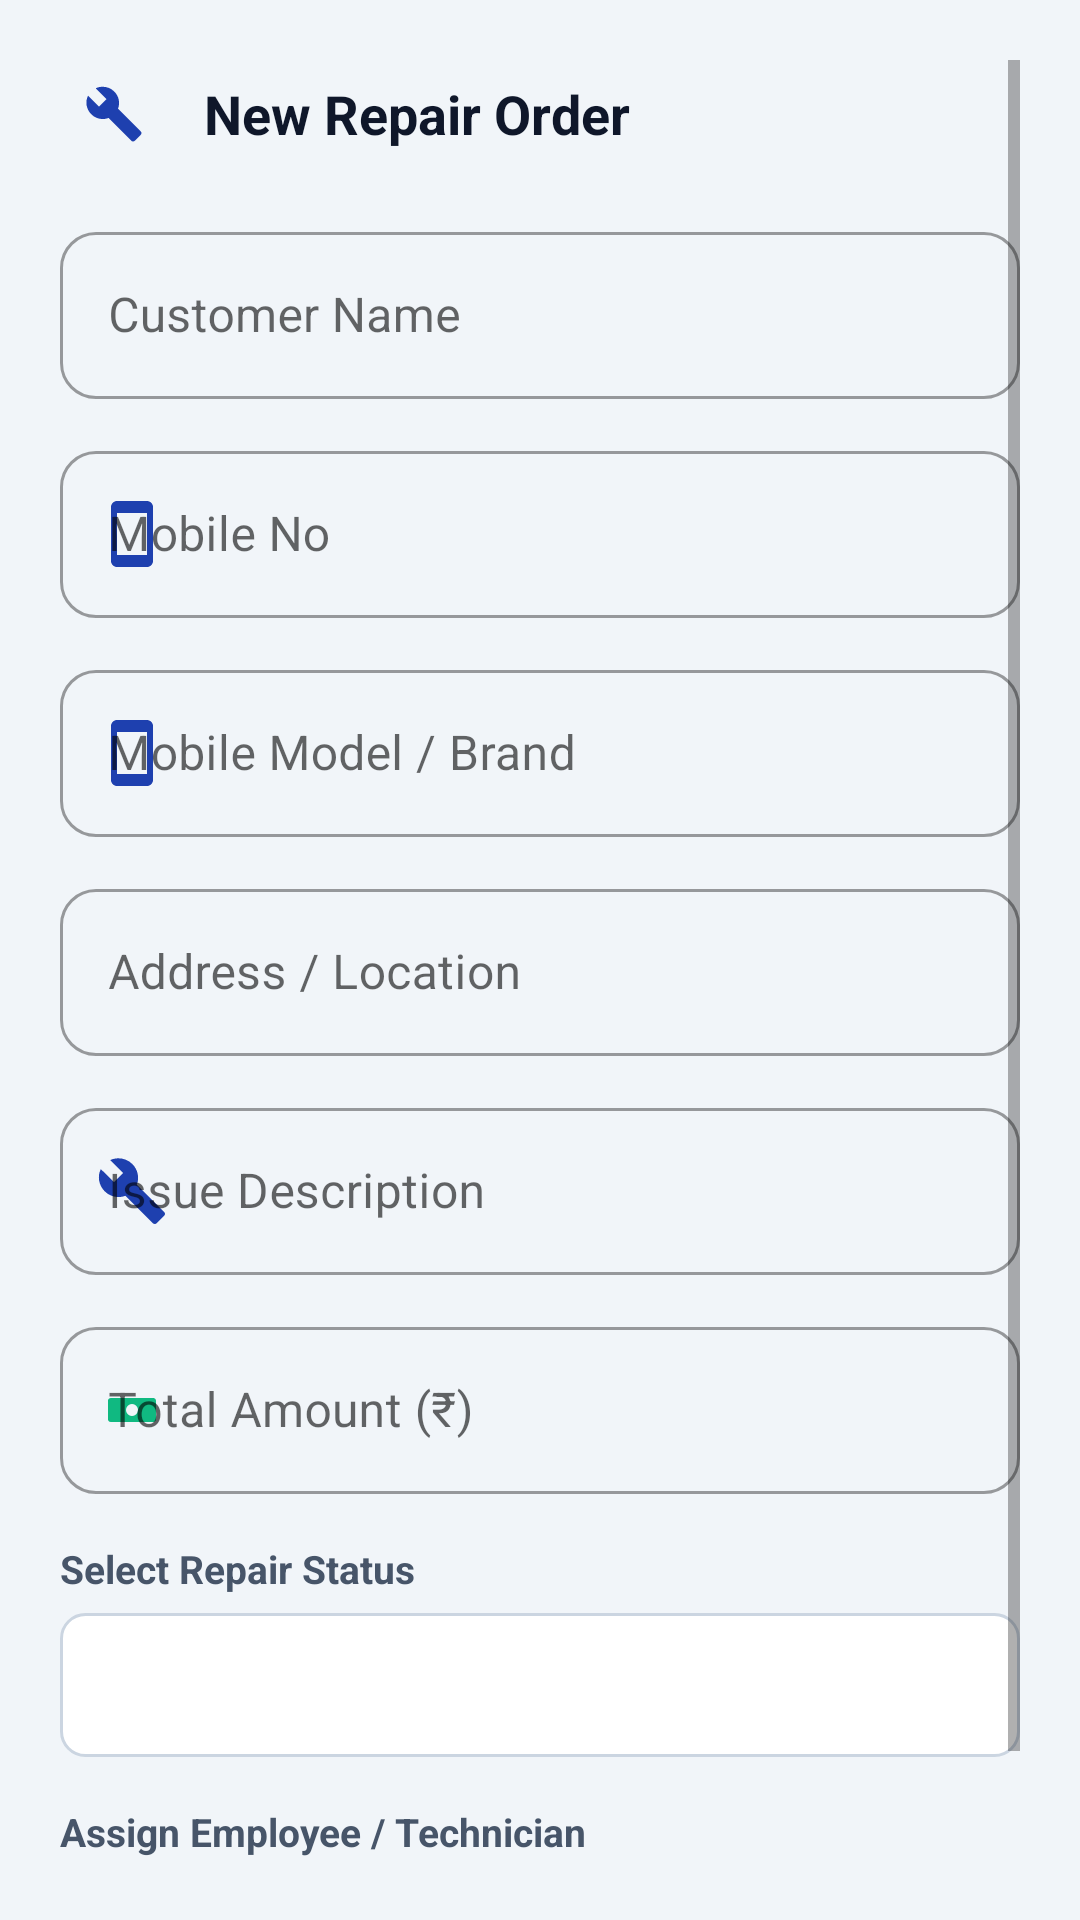

The Android layout XML behind this screen, and the referenced resources:
<!-- AndroidManifest.xml: application theme Theme.MobileRepair -->
<!-- res/layout/dialog_add_repair.xml -->
<?xml version="1.0" encoding="utf-8"?>
<ScrollView xmlns:android="http://schemas.android.com/apk/res/android"
    xmlns:app="http://schemas.android.com/apk/res-auto"
    android:layout_width="match_parent"
    android:layout_height="wrap_content"
    android:padding="20dp">

    <LinearLayout
        android:layout_width="match_parent"
        android:layout_height="wrap_content"
        android:orientation="vertical">

        
        <LinearLayout
            android:layout_width="match_parent"
            android:layout_height="wrap_content"
            android:layout_marginBottom="16dp"
            android:gravity="center_vertical"
            android:orientation="horizontal">

            <ImageView
                android:layout_width="36dp"
                android:layout_height="36dp"
                android:background="@drawable/bg_badge_circle"
                android:contentDescription="Repair Header Icon"
                android:padding="8dp"
                android:src="@drawable/ic_wrench"
                app:tint="@color/primary" />

            <TextView
                android:layout_width="wrap_content"
                android:layout_height="wrap_content"
                android:layout_marginStart="12dp"
                android:text="New Repair Order"
                android:textColor="@color/text_primary"
                android:textSize="18sp"
                android:textStyle="bold" />
        </LinearLayout>

        <com.google.android.material.textfield.TextInputLayout
            style="@style/Widget.MaterialComponents.TextInputLayout.OutlinedBox"
            android:layout_width="match_parent"
            android:layout_height="wrap_content"
            android:layout_marginBottom="12dp"
            android:hint="Customer Name"
            app:boxCornerRadiusBottomEnd="12dp"
            app:boxCornerRadiusBottomStart="12dp"
            app:boxCornerRadiusTopEnd="12dp"
            app:boxCornerRadiusTopStart="12dp"
            app:startIconDrawable="@drawable/ic_person"
            app:startIconTint="@color/primary">

            <com.google.android.material.textfield.TextInputEditText
                android:id="@+id/etCustomerName"
                android:layout_width="match_parent"
                android:layout_height="wrap_content"
                android:inputType="textPersonName"
                android:maxLines="1" />
        </com.google.android.material.textfield.TextInputLayout>

        <com.google.android.material.textfield.TextInputLayout
            style="@style/Widget.MaterialComponents.TextInputLayout.OutlinedBox"
            android:layout_width="match_parent"
            android:layout_height="wrap_content"
            android:layout_marginBottom="12dp"
            android:hint="Mobile No"
            app:boxCornerRadiusBottomEnd="12dp"
            app:boxCornerRadiusBottomStart="12dp"
            app:boxCornerRadiusTopEnd="12dp"
            app:boxCornerRadiusTopStart="12dp"
            app:startIconDrawable="@drawable/ic_phone"
            app:startIconTint="@color/primary">

            <com.google.android.material.textfield.TextInputEditText
                android:id="@+id/etMobileNumber"
                android:layout_width="match_parent"
                android:layout_height="wrap_content"
                android:inputType="phone"
                android:maxLines="1" />
        </com.google.android.material.textfield.TextInputLayout>

        <com.google.android.material.textfield.TextInputLayout
            style="@style/Widget.MaterialComponents.TextInputLayout.OutlinedBox"
            android:layout_width="match_parent"
            android:layout_height="wrap_content"
            android:layout_marginBottom="12dp"
            android:hint="Mobile Model / Brand"
            app:boxCornerRadiusBottomEnd="12dp"
            app:boxCornerRadiusBottomStart="12dp"
            app:boxCornerRadiusTopEnd="12dp"
            app:boxCornerRadiusTopStart="12dp"
            app:startIconDrawable="@drawable/ic_phone"
            app:startIconTint="@color/primary">

            <com.google.android.material.textfield.TextInputEditText
                android:id="@+id/etMobileCompany"
                android:layout_width="match_parent"
                android:layout_height="wrap_content"
                android:inputType="text"
                android:maxLines="1" />
        </com.google.android.material.textfield.TextInputLayout>

        <com.google.android.material.textfield.TextInputLayout
            style="@style/Widget.MaterialComponents.TextInputLayout.OutlinedBox"
            android:layout_width="match_parent"
            android:layout_height="wrap_content"
            android:layout_marginBottom="12dp"
            android:hint="Address / Location"
            app:boxCornerRadiusBottomEnd="12dp"
            app:boxCornerRadiusBottomStart="12dp"
            app:boxCornerRadiusTopEnd="12dp"
            app:boxCornerRadiusTopStart="12dp">

            <com.google.android.material.textfield.TextInputEditText
                android:id="@+id/etAddress"
                android:layout_width="match_parent"
                android:layout_height="wrap_content"
                android:inputType="textPostalAddress"
                android:maxLines="2" />
        </com.google.android.material.textfield.TextInputLayout>

        <com.google.android.material.textfield.TextInputLayout
            style="@style/Widget.MaterialComponents.TextInputLayout.OutlinedBox"
            android:layout_width="match_parent"
            android:layout_height="wrap_content"
            android:layout_marginBottom="12dp"
            android:hint="Issue Description"
            app:boxCornerRadiusBottomEnd="12dp"
            app:boxCornerRadiusBottomStart="12dp"
            app:boxCornerRadiusTopEnd="12dp"
            app:boxCornerRadiusTopStart="12dp"
            app:startIconDrawable="@drawable/ic_wrench"
            app:startIconTint="@color/primary">

            <com.google.android.material.textfield.TextInputEditText
                android:id="@+id/etIssueDescription"
                android:layout_width="match_parent"
                android:layout_height="wrap_content"
                android:inputType="textLongMessage"
                android:maxLines="3" />
        </com.google.android.material.textfield.TextInputLayout>

        <com.google.android.material.textfield.TextInputLayout
            style="@style/Widget.MaterialComponents.TextInputLayout.OutlinedBox"
            android:layout_width="match_parent"
            android:layout_height="wrap_content"
            android:layout_marginBottom="16dp"
            android:hint="Total Amount (₹)"
            app:boxCornerRadiusBottomEnd="12dp"
            app:boxCornerRadiusBottomStart="12dp"
            app:boxCornerRadiusTopEnd="12dp"
            app:boxCornerRadiusTopStart="12dp"
            app:startIconDrawable="@drawable/ic_money"
            app:startIconTint="@color/success">

            <com.google.android.material.textfield.TextInputEditText
                android:id="@+id/etTotalAmount"
                android:layout_width="match_parent"
                android:layout_height="wrap_content"
                android:inputType="number"
                android:maxLines="1" />
        </com.google.android.material.textfield.TextInputLayout>

        <TextView
            android:layout_width="match_parent"
            android:layout_height="wrap_content"
            android:layout_marginBottom="6dp"
            android:text="Select Repair Status"
            android:textColor="@color/text_secondary"
            android:textSize="13sp"
            android:textStyle="bold" />

        <Spinner
            android:id="@+id/spinnerStatus"
            android:layout_width="match_parent"
            android:layout_height="48dp"
            android:layout_marginBottom="16dp"
            android:background="@drawable/bg_spinner"
            android:paddingHorizontal="12dp" />

        <TextView
            android:layout_width="match_parent"
            android:layout_height="wrap_content"
            android:layout_marginBottom="6dp"
            android:text="Assign Employee / Technician"
            android:textColor="@color/text_secondary"
            android:textSize="13sp"
            android:textStyle="bold" />

        <Spinner
            android:id="@+id/spinnerEmployee"
            android:layout_width="match_parent"
            android:layout_height="48dp"
            android:layout_marginBottom="8dp"
            android:background="@drawable/bg_spinner"
            android:paddingHorizontal="12dp" />

    </LinearLayout>
</ScrollView>
<!-- resources referenced by this layout -->
<resources>
  <color name="primary">#1E40AF</color>
  <color name="success">#10B981</color>
  <color name="text_primary">#0F172A</color>
  <color name="text_secondary">#475569</color>
  <!-- drawable bg_spinner (drawable) -->
  <?xml version="1.0" encoding="utf-8"?>
  <shape xmlns:android="http://schemas.android.com/apk/res/android"
      android:shape="rectangle">
      <solid android:color="@color/surface" />
      <corners android:radius="8dp" />
      <stroke
          android:width="1dp"
          android:color="#CBD5E1" />
  </shape>
  <!-- drawable ic_money (drawable) -->
  <vector xmlns:android="http://schemas.android.com/apk/res/android"
      android:width="24dp"
      android:height="24dp"
      android:viewportWidth="24"
      android:viewportHeight="24">
    <path
        android:fillColor="@color/success"
        android:pathData="M5,8h14a1,1 0,0 1,1 1v6a1,1 0,0 1,-1 1H5a1,1 0,0 1,-1 -1V9a1,1 0,0 1,1 -1zm7,6a2,2 0,1 0,0 -4,2 2 0,0 0,0 4z"/>
  </vector>
  <!-- drawable ic_phone (drawable) -->
  <vector xmlns:android="http://schemas.android.com/apk/res/android"
      android:width="24dp"
      android:height="24dp"
      android:viewportWidth="24"
      android:viewportHeight="24">
    <path
        android:fillColor="@color/text_muted"
        android:pathData="M17,1.01L7,1c-1.1,0 -2,0.9 -2,2v18c0,1.1 0.9,2 2,2h10c1.1,0 2,-0.9 2,-2V3c0,-1.1 -0.9,-1.99 -2,-1.99zM17,19H7V5h10v14z"/>
  </vector>
  <!-- drawable ic_wrench (drawable) -->
  <vector xmlns:android="http://schemas.android.com/apk/res/android"
      android:width="24dp"
      android:height="24dp"
      android:viewportWidth="24"
      android:viewportHeight="24">
    <path
        android:fillColor="@color/primary"
        android:pathData="M22.7,19l-9.1,-9.1c0.9,-2.3 0.4,-5,-1.5,-6.9 -2,-2 -5,-2.4 -7.4,-1.3L9,6,6,9 1.6,4.7C0.4,7.1 0.9,10.1 2.9,12.1c1.9,1.9 4.6,2.4 6.9,1.5l9.1,9.1c0.4,0.4 1,0.4 1.4,0l2.4,-2.4c0.4,-0.4 0.4,-1 0,-1.3z"/>
  </vector>
  <style name="Theme.MobileRepair" parent="Theme.MaterialComponents.DayNight.NoActionBar">
          
          <item name="colorPrimary">@color/primary</item>
          <item name="colorPrimaryVariant">@color/primary_variant</item>
          <item name="colorOnPrimary">@color/white</item>
          
          <item name="colorSecondary">@color/secondary</item>
          <item name="colorSecondaryVariant">@color/secondary_variant</item>
          <item name="colorOnSecondary">@color/white</item>
          
          <item name="android:statusBarColor">@color/primary_variant</item>
          <item name="android:windowBackground">@color/background</item>
  
          
          <item name="materialAlertDialogTheme">@style/CustomAlertDialogTheme</item>
      </style>
  <color name="surface">#FFFFFF</color>
  <color name="text_muted">#64748B</color>
  <color name="primary_variant">#1E3A8A</color>
  <color name="white">#FFFFFF</color>
  <color name="secondary">#0EA5E9</color>
  <color name="secondary_variant">#0284C7</color>
  <color name="background">#F1F5F9</color>
  <style name="CustomAlertDialogTheme" parent="ThemeOverlay.MaterialComponents.MaterialAlertDialog">
          <item name="shapeAppearanceOverlay">@style/ShapeAppearance.App.Dialog</item>
          <item name="colorSurface">@color/surface</item>
      </style>
  <style name="ShapeAppearance.App.Dialog" parent="ShapeAppearance.MaterialComponents.MediumComponent">
          <item name="cornerSize">16dp</item>
      </style>
</resources>
